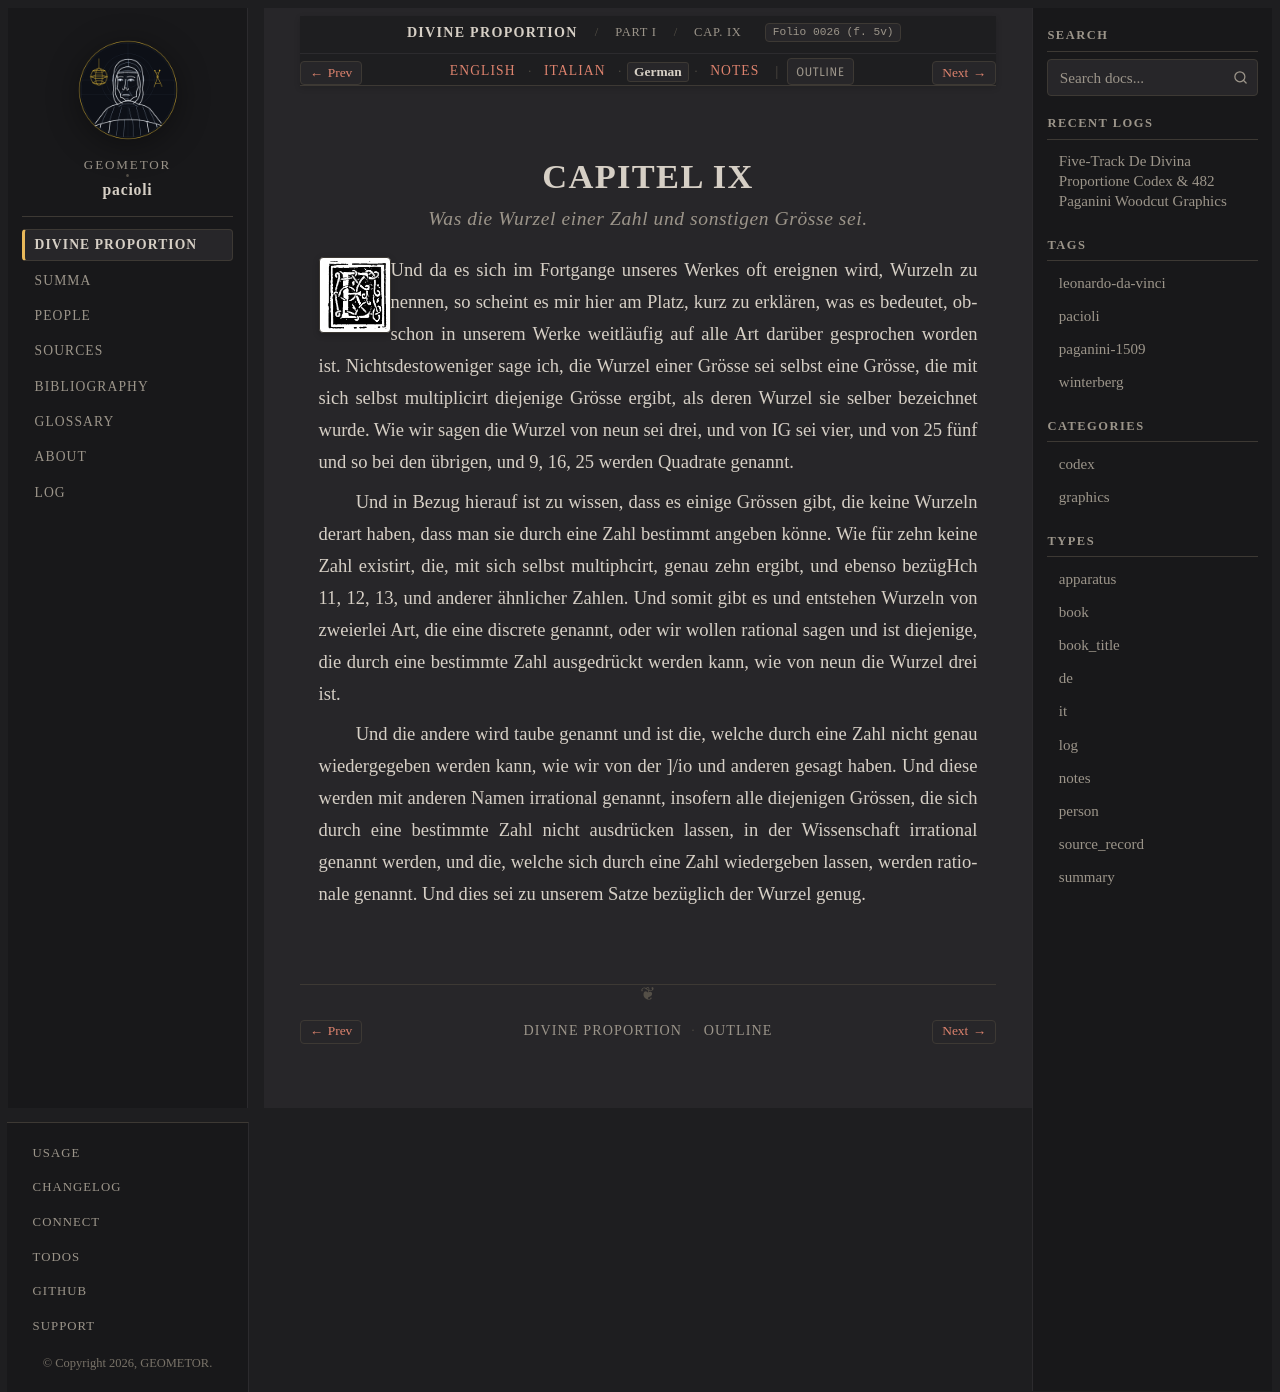

repository: geometor/pacioli · page: de_divina_proportione/compendio/cap_09/de.html · generator: sphinx

:type: de
:tracks: English: index | Italian: it | German: de | Notes: notes
:layout: book
:canonical_id: Cap. IX
:folio: 0026 (f. 5v)

.. _compendio-cap_09-de:

CAPITEL IX
==========

.. rubric:: Was die Wurzel einer Zahl und sonstigen Grösse sei.

.. folio:: 0026 (f. 5v)
   :initial: 0026.c1.png

Und da es sich im Fortgange unseres Werkes oft ereignen wird, Wurzeln zu nennen, so scheint es mir hier am Platz, kurz zu erklären, was es bedeutet, obschon in unserem Werke weitläufig auf alle Art darüber gesprochen worden ist. Nichtsdestoweniger sage ich, die Wurzel einer Grösse sei selbst eine Grösse, die mit sich selbst multiplicirt diejenige Grösse ergibt, als deren Wurzel sie selber bezeichnet wurde. Wie wir sagen die Wurzel von neun sei drei, und von IG sei vier, und von 25 fünf und so bei den übrigen, und 9, 16, 25 werden Quadrate genannt.

Und in Bezug hierauf ist zu wissen, dass es einige Grössen gibt, die keine Wurzeln derart haben, dass man sie durch eine Zahl bestimmt angeben könne. Wie für zehn keine Zahl existirt, die, mit sich selbst multiphcirt, genau zehn ergibt, und ebenso bezügHch 11, 12, 13, und anderer ähnlicher Zahlen. Und somit gibt es und entstehen Wurzeln von zweierlei Art, die eine discrete genannt, oder wir wollen rational sagen und ist diejenige, die durch eine bestimmte Zahl ausgedrückt werden kann, wie von neun die Wurzel drei ist.

Und die andere wird taube genannt und ist die, welche durch eine Zahl nicht genau wiedergegeben werden kann, wie wir von der ]/io und anderen gesagt haben. Und diese werden mit anderen Namen irrational genannt, insofern alle diejenigen Grössen, die sich durch eine bestimmte Zahl nicht ausdrücken lassen, in der Wissenschaft irrational genannt werden, und die, welche sich durch eine Zahl wiedergeben lassen, werden rationale genannt. Und dies sei zu unserem Satze bezüglich der Wurzel genug.
